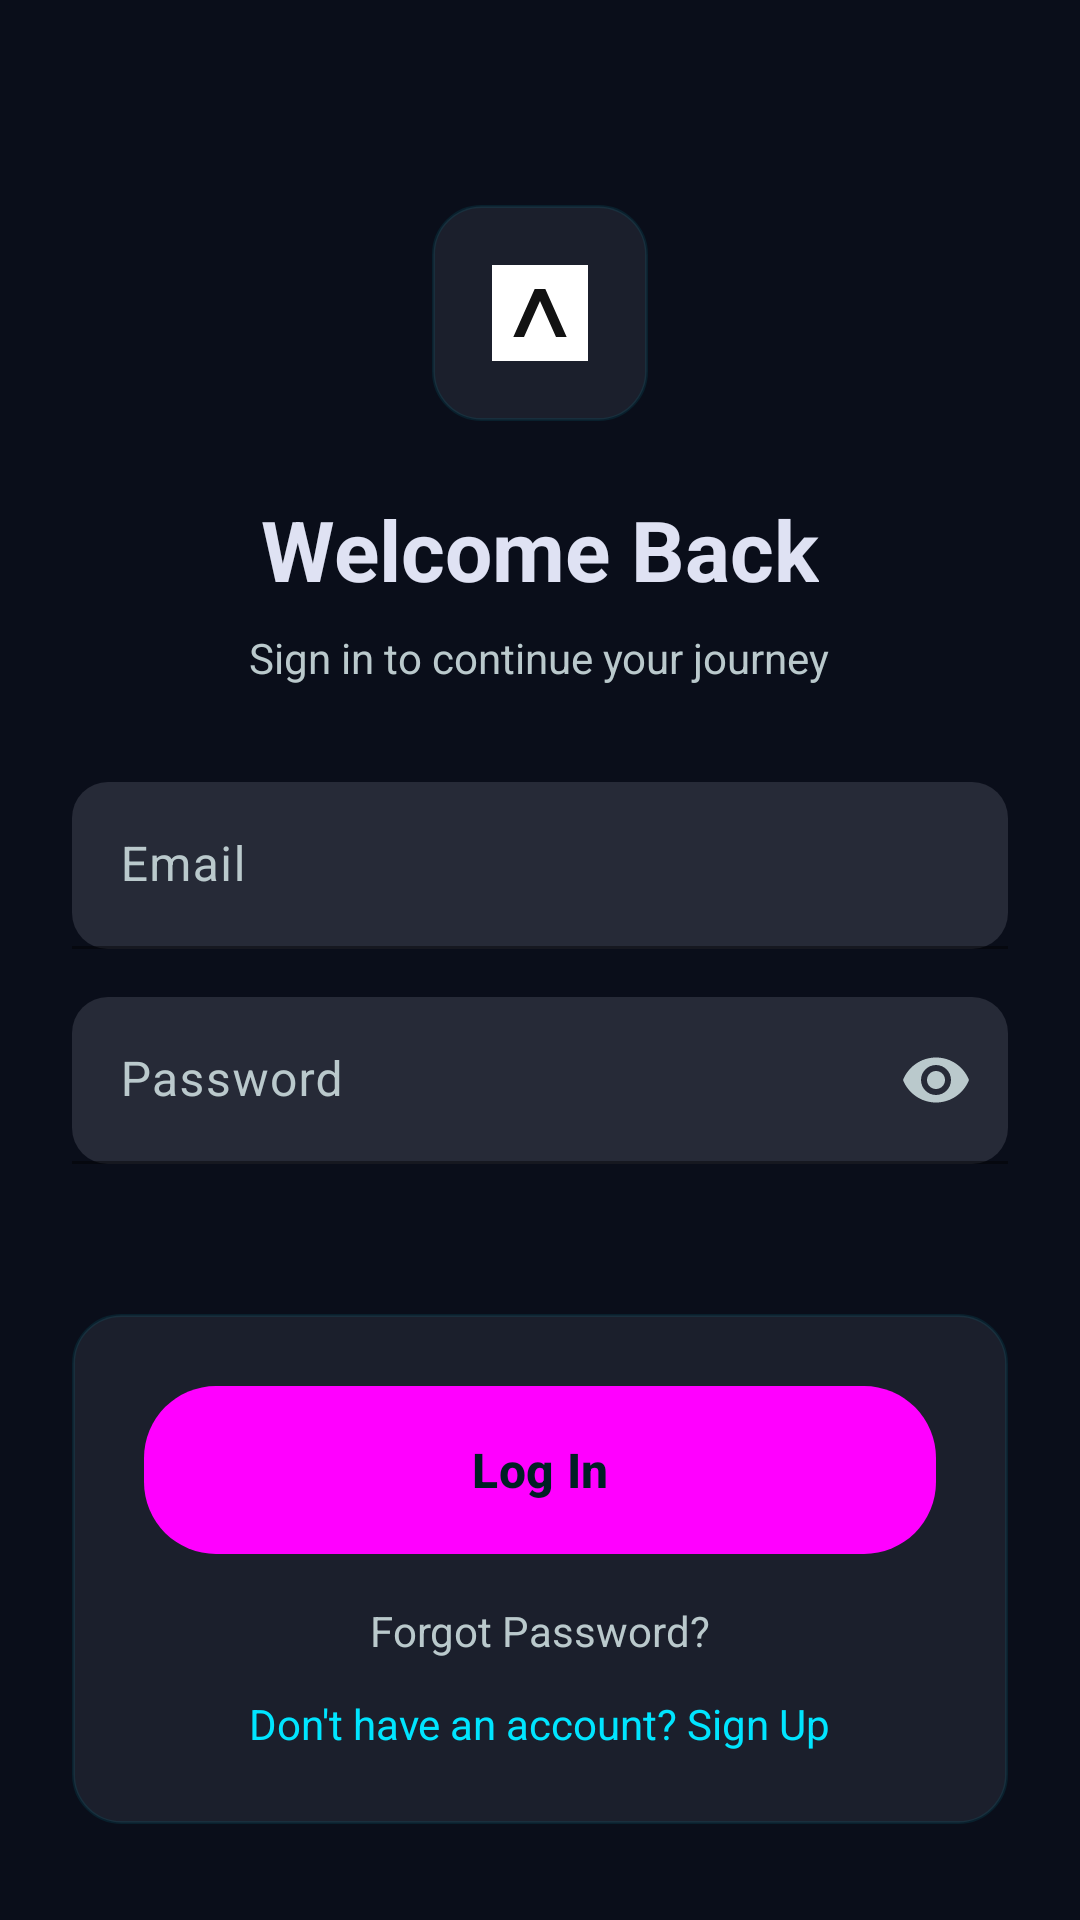

Write the Android layout XML for this screen, with the resource values it uses.
<!-- AndroidManifest.xml: application theme Theme.MoveMate -->
<!-- res/layout/activity_login.xml -->
<?xml version="1.0" encoding="utf-8"?>
<androidx.constraintlayout.widget.ConstraintLayout xmlns:android="http://schemas.android.com/apk/res/android"
    xmlns:app="http://schemas.android.com/apk/res-auto"
    xmlns:tools="http://schemas.android.com/tools"
    android:layout_width="match_parent"
    android:layout_height="match_parent"
    android:background="@color/color_background"
    tools:context=".LoginActivity">

    <LinearLayout
        android:id="@+id/login_form"
        android:layout_width="0dp"
        android:layout_height="wrap_content"
        android:orientation="vertical"
        android:gravity="center_horizontal"
        android:paddingHorizontal="24dp"
        android:paddingTop="64dp"
        android:paddingBottom="24dp"
        app:layout_constraintTop_toTopOf="parent"
        app:layout_constraintBottom_toTopOf="@+id/login_actions"
        app:layout_constraintStart_toStartOf="parent"
        app:layout_constraintEnd_toEndOf="parent"
        app:layout_constraintVertical_bias="0.3">

        
        <ImageView
            android:layout_width="72dp"
            android:layout_height="72dp"
            android:layout_marginBottom="24dp"
            android:src="@drawable/ic_launcher_foreground"
            android:background="@drawable/bg_glass_card"
            android:padding="12dp"
            android:scaleType="centerInside"
            android:contentDescription="Logo" />

        <TextView
            android:id="@+id/loginTitle"
            android:layout_width="wrap_content"
            android:layout_height="wrap_content"
            android:layout_marginBottom="8dp"
            android:text="Welcome Back"
            android:textSize="28sp"
            android:textStyle="bold"
            android:textColor="@color/color_on_surface" />

        <TextView
            android:layout_width="wrap_content"
            android:layout_height="wrap_content"
            android:layout_marginBottom="32dp"
            android:text="Sign in to continue your journey"
            android:textSize="14sp"
            android:textColor="@color/color_on_surface_secondary" />

        <com.google.android.material.textfield.TextInputLayout
            android:layout_width="match_parent"
            android:layout_height="wrap_content"
            android:layout_marginBottom="16dp"
            android:hint="Email"
            app:boxBackgroundMode="filled"
            app:boxBackgroundColor="@color/color_surface_container_high"
            app:boxStrokeColor="@color/color_primary"
            app:boxCornerRadiusTopStart="12dp"
            app:boxCornerRadiusTopEnd="12dp"
            app:boxCornerRadiusBottomStart="12dp"
            app:boxCornerRadiusBottomEnd="12dp"
            app:hintTextColor="@color/color_on_surface_secondary">

            <com.google.android.material.textfield.TextInputEditText
                android:id="@+id/emailInput"
                android:layout_width="match_parent"
                android:layout_height="wrap_content"
                android:inputType="textEmailAddress"
                android:textColor="@color/color_on_surface"
                android:textColorHint="@color/color_on_surface_secondary" />
        </com.google.android.material.textfield.TextInputLayout>

        <com.google.android.material.textfield.TextInputLayout
            android:layout_width="match_parent"
            android:layout_height="wrap_content"
            android:layout_marginBottom="16dp"
            android:hint="Password"
            app:boxBackgroundMode="filled"
            app:boxBackgroundColor="@color/color_surface_container_high"
            app:boxStrokeColor="@color/color_primary"
            app:boxCornerRadiusTopStart="12dp"
            app:boxCornerRadiusTopEnd="12dp"
            app:boxCornerRadiusBottomStart="12dp"
            app:boxCornerRadiusBottomEnd="12dp"
            app:endIconMode="password_toggle"
            app:hintTextColor="@color/color_on_surface_secondary">

            <com.google.android.material.textfield.TextInputEditText
                android:id="@+id/passwordInput"
                android:layout_width="match_parent"
                android:layout_height="wrap_content"
                android:inputType="textPassword"
                android:textColor="@color/color_on_surface"
                android:textColorHint="@color/color_on_surface_secondary" />
        </com.google.android.material.textfield.TextInputLayout>
    </LinearLayout>

    <LinearLayout
        android:id="@+id/login_actions"
        android:layout_width="0dp"
        android:layout_height="wrap_content"
        android:orientation="vertical"
        android:gravity="center_horizontal"
        android:padding="24dp"
        android:layout_marginHorizontal="24dp"
        android:layout_marginBottom="32dp"
        android:background="@drawable/bg_glass_card"
        android:elevation="8dp"
        app:layout_constraintStart_toStartOf="parent"
        app:layout_constraintEnd_toEndOf="parent"
        app:layout_constraintBottom_toBottomOf="parent">

        <Button
            android:id="@+id/loginButton"
            android:layout_width="match_parent"
            android:layout_height="56dp"
            android:layout_marginBottom="16dp"
            android:text="Log In"
            android:textAllCaps="false"
            android:textStyle="bold"
            android:textSize="16sp"
            android:background="@drawable/bg_gradient_button"
            android:textColor="@color/color_on_primary" />

        <TextView
            android:id="@+id/forgotPassword"
            android:layout_width="wrap_content"
            android:layout_height="wrap_content"
            android:layout_marginBottom="12dp"
            android:text="Forgot Password?"
            android:textSize="14sp"
            android:textColor="@color/color_on_surface_secondary" />

        <TextView
            android:id="@+id/signUp"
            android:layout_width="wrap_content"
            android:layout_height="wrap_content"
            android:text="Don't have an account? Sign Up"
            android:textSize="14sp"
            android:textColor="@color/color_primary" />
    </LinearLayout>

</androidx.constraintlayout.widget.ConstraintLayout>
<!-- resources referenced by this layout -->
<resources>
  <color name="color_background">#0A0E1A</color>
  <color name="color_on_primary">#001F24</color>
  <color name="color_on_surface">#DFE2F3</color>
  <color name="color_on_surface_secondary">#BAC9CC</color>
  <color name="color_primary">#00E5FF</color>
  <color name="color_surface_container_high">#262A37</color>
  <!-- drawable bg_glass_card (drawable) -->
  <?xml version="1.0" encoding="utf-8"?>
  <shape xmlns:android="http://schemas.android.com/apk/res/android" android:shape="rectangle">
      <solid android:color="@color/color_surface_container" />
      <corners android:radius="16dp" />
      <stroke android:width="1dp" android:color="#1500E5FF" />
  </shape>
  <!-- drawable bg_gradient_button (drawable) -->
  <?xml version="1.0" encoding="utf-8"?>
  <shape xmlns:android="http://schemas.android.com/apk/res/android" android:shape="rectangle">
      <gradient
          android:startColor="@color/gradient_start"
          android:endColor="@color/gradient_end"
          android:angle="135" />
      <corners android:radius="24dp" />
  </shape>
  <!-- drawable ic_launcher_foreground (drawable) -->
  <?xml version="1.0" encoding="utf-8"?>
  <vector xmlns:android="http://schemas.android.com/apk/res/android"
      android:width="108dp"
      android:height="108dp"
      android:viewportWidth="108"
      android:viewportHeight="108">
      <path
          android:fillColor="#FFFFFF"
          android:pathData="M18,18h72v72h-72z" />
      <path
          android:fillColor="#121212"
          android:pathData="M34,72 L50,36 L58,36 L74,72 L66,72 L54,45 L42,72z" />
  </vector>
  <color name="color_surface_container">#1B1F2C</color>
  <color name="gradient_start">#00E5FF</color>
  <color name="gradient_end">#6E208C</color>
  <color name="color_primary_container">#00626E</color>
  <color name="color_primary_light">#C3F5FF</color>
  <color name="color_secondary">#EDB1FF</color>
  <color name="color_secondary_container">#6E208C</color>
  <color name="color_on_secondary">#520070</color>
  <color name="color_tertiary">#D9C8FF</color>
  <color name="color_tertiary_container">#5600CA</color>
  <color name="color_surface">#0F131F</color>
  <color name="color_surface_variant">#3B494C</color>
  <color name="color_nav_surface">#0F131F</color>
  <color name="color_error">#FFB4AB</color>
  <color name="color_error_container">#93000A</color>
  <color name="color_outline">#849396</color>
  <color name="color_outline_variant">#3B494C</color>
  <style name="Widget.MoveMate.Button" parent="@style/Widget.Material3.Button">
          <item name="android:textAllCaps">false</item>
          <item name="android:textColor">@color/color_on_primary</item>
          <item name="android:backgroundTint">@color/color_primary</item>
          <item name="cornerRadius">24dp</item>
      </style>
  <style name="Widget.MoveMate.Checkbox" parent="@style/Widget.Material3.CompoundButton.CheckBox" />
  <style name="Widget.MoveMate.BottomNav" parent="Widget.Material3.BottomNavigationView">
          <item name="android:background">@color/color_surface</item>
          <item name="itemIconTint">@color/bottom_nav_colors</item>
          <item name="itemTextColor">@color/bottom_nav_colors</item>
      </style>
</resources>
